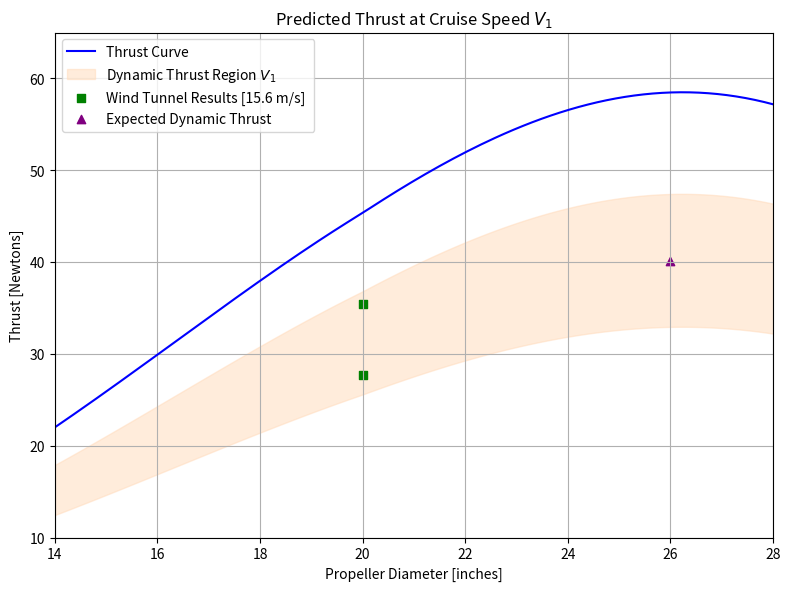

This chart was generated by the following Python code:
''' Script is called Dynamic_Thrust_Calculations_V1.py '''

import numpy as np
import matplotlib.pyplot as plt
from math import pi
from scipy.interpolate import interp1d

''' Functions '''
def static_thrust_calculation(propeller_diameters, propeller_pitch, rpms):
    # Following Equation from Electric RC Aircraft Guy
    # https://www.electricrcaircraftguy.com/2013/09/propeller-static-dynamic-thrust-equation.html

    multiplying_term_1 = 1.225 * pi * pow((0.0254 * propeller_diameters), 2) / 4
    multiplying_term_2 = (propeller_diameters / (3.29546 * propeller_pitch))

    velocity_exit_term = rpms * 0.0254 * prop_pitch * (1/60)

    thrust = (multiplying_term_1 * pow(velocity_exit_term, 2)
              * pow(multiplying_term_2, 1.5))

    return thrust


def thrust_rpm_percent_change(input_diameters, input_pitch, input_rpms, percent_change):
    # Reducing the RPM values before passing it to static_thrust_calculation()

    new_rpms = input_rpms * (1 + (percent_change/100))

    changed_thrust \
        = static_thrust_calculation(input_diameters, input_pitch, new_rpms)

    return changed_thrust


''' Main Code '''
# Original RPM Values with Propeller Diameters
tested_rpm = [5573, 4643, 3331]
tested_rpm_diameters = [16, 20, 26]

# Tested wind tunnel data points (Dynamic Airflow Conditions)
tested_windtunnel_diameters = np.array([20, 20])
tested_windtunnel_thrust = np.array([27.75, 35.46])


# Expected dynamic thrust points
expected_dynamic_prop_diameters = 26
expected_dynamic_thrust = 40.12569887

# Linear Interpolation for RPM Values
datapoints = 200
prop_diameters = np.linspace(12, 30, datapoints)
interp_func = interp1d(tested_rpm_diameters, tested_rpm, kind='linear',
                       fill_value="extrapolate")
interpolated_rpms = interp_func(prop_diameters)

# Propellers with Pitch of 10 inches
prop_pitch = np.full(datapoints, 10.0)

# Calculating Dynamic Thrust Region [-15% to -30%]
thrust_curve \
    = static_thrust_calculation(prop_diameters, prop_pitch, interpolated_rpms)

upper_error = thrust_rpm_percent_change(prop_diameters, prop_pitch,
                                        interpolated_rpms, -10)
lower_error = thrust_rpm_percent_change(prop_diameters, prop_pitch,
                                        interpolated_rpms, -25)

''' Graphing '''
fig_width = 8
fig_height = 6

plt.figure(figsize=(fig_width, fig_height), dpi=300)

# Plotting the thrust curve
plt.plot(prop_diameters, thrust_curve, label='Thrust Curve', color='blue')

# Filling +5% / -10% Error Region
plt.fill_between(prop_diameters, lower_error, upper_error,
                 color='peachpuff', alpha=0.5, label=r'Dynamic Thrust Region $V_{1}$')

# Plot the tested thrust values
plt.scatter(tested_windtunnel_diameters, tested_windtunnel_thrust,
            color='green', label='Wind Tunnel Results [15.6 m/s] ', marker='s')

# Plot the expected thrust values
plt.scatter(expected_dynamic_prop_diameters, expected_dynamic_thrust,
            color='purple', marker='^', label='Expected Dynamic Thrust')

# Set x-axis ticks and range
plt.xticks(np.arange(14, 30, 2))  # Tick marks every 2 units
plt.xlim(14, 28)  # Set x-axis range
plt.ylim(10, 65)  # Adjust y-axis range

# Labels and title
plt.xlabel('Propeller Diameter [inches]')
plt.ylabel('Thrust [Newtons]')
plt.title(r'Predicted Thrust at Cruise Speed $V_{1}$')
plt.legend()
plt.grid(True)
plt.tight_layout()


# Show the plot
plt.show()
